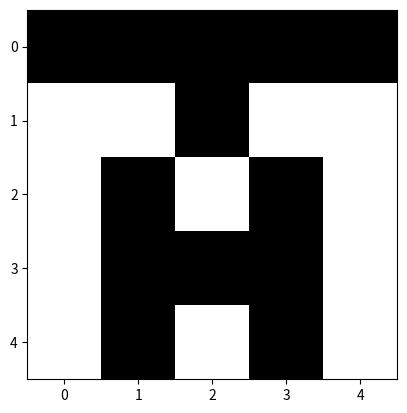

Python code for this plot:
import numpy as np
import matplotlib.pyplot as plt

def generate_symmetric_sprite(size=5):
    # Создаем матрицу размера size x size
    sprite = np.zeros((size, size), dtype=np.uint8)

    # Заполняем первую половину столбцов матрицы случайными пикселями
    sprite[:, :size//2] = np.random.randint(0, 2, (size, size//2))

    # Если размер матрицы нечетный, то заполняем центральный столбец
    if size % 2 == 1:
        sprite[:, size//2] = np.random.randint(0, 2, size)

    # Зеркально отражаем первую половину столбцов матрицы относительно вертикальной оси симметрии
    if size % 2 == 0:
        sprite[:, size//2:] = np.fliplr(sprite[:, :size//2])
    else:
        sprite[:, size//2+1:] = np.fliplr(sprite[:, :size//2])

    return sprite

# Генерируем 10 случайных спрайтов и выводим их с помощью функции imshow
for i in range(10):
    sprite = generate_symmetric_sprite()
    plt.imshow(sprite, cmap='gray')
    plt.show()
